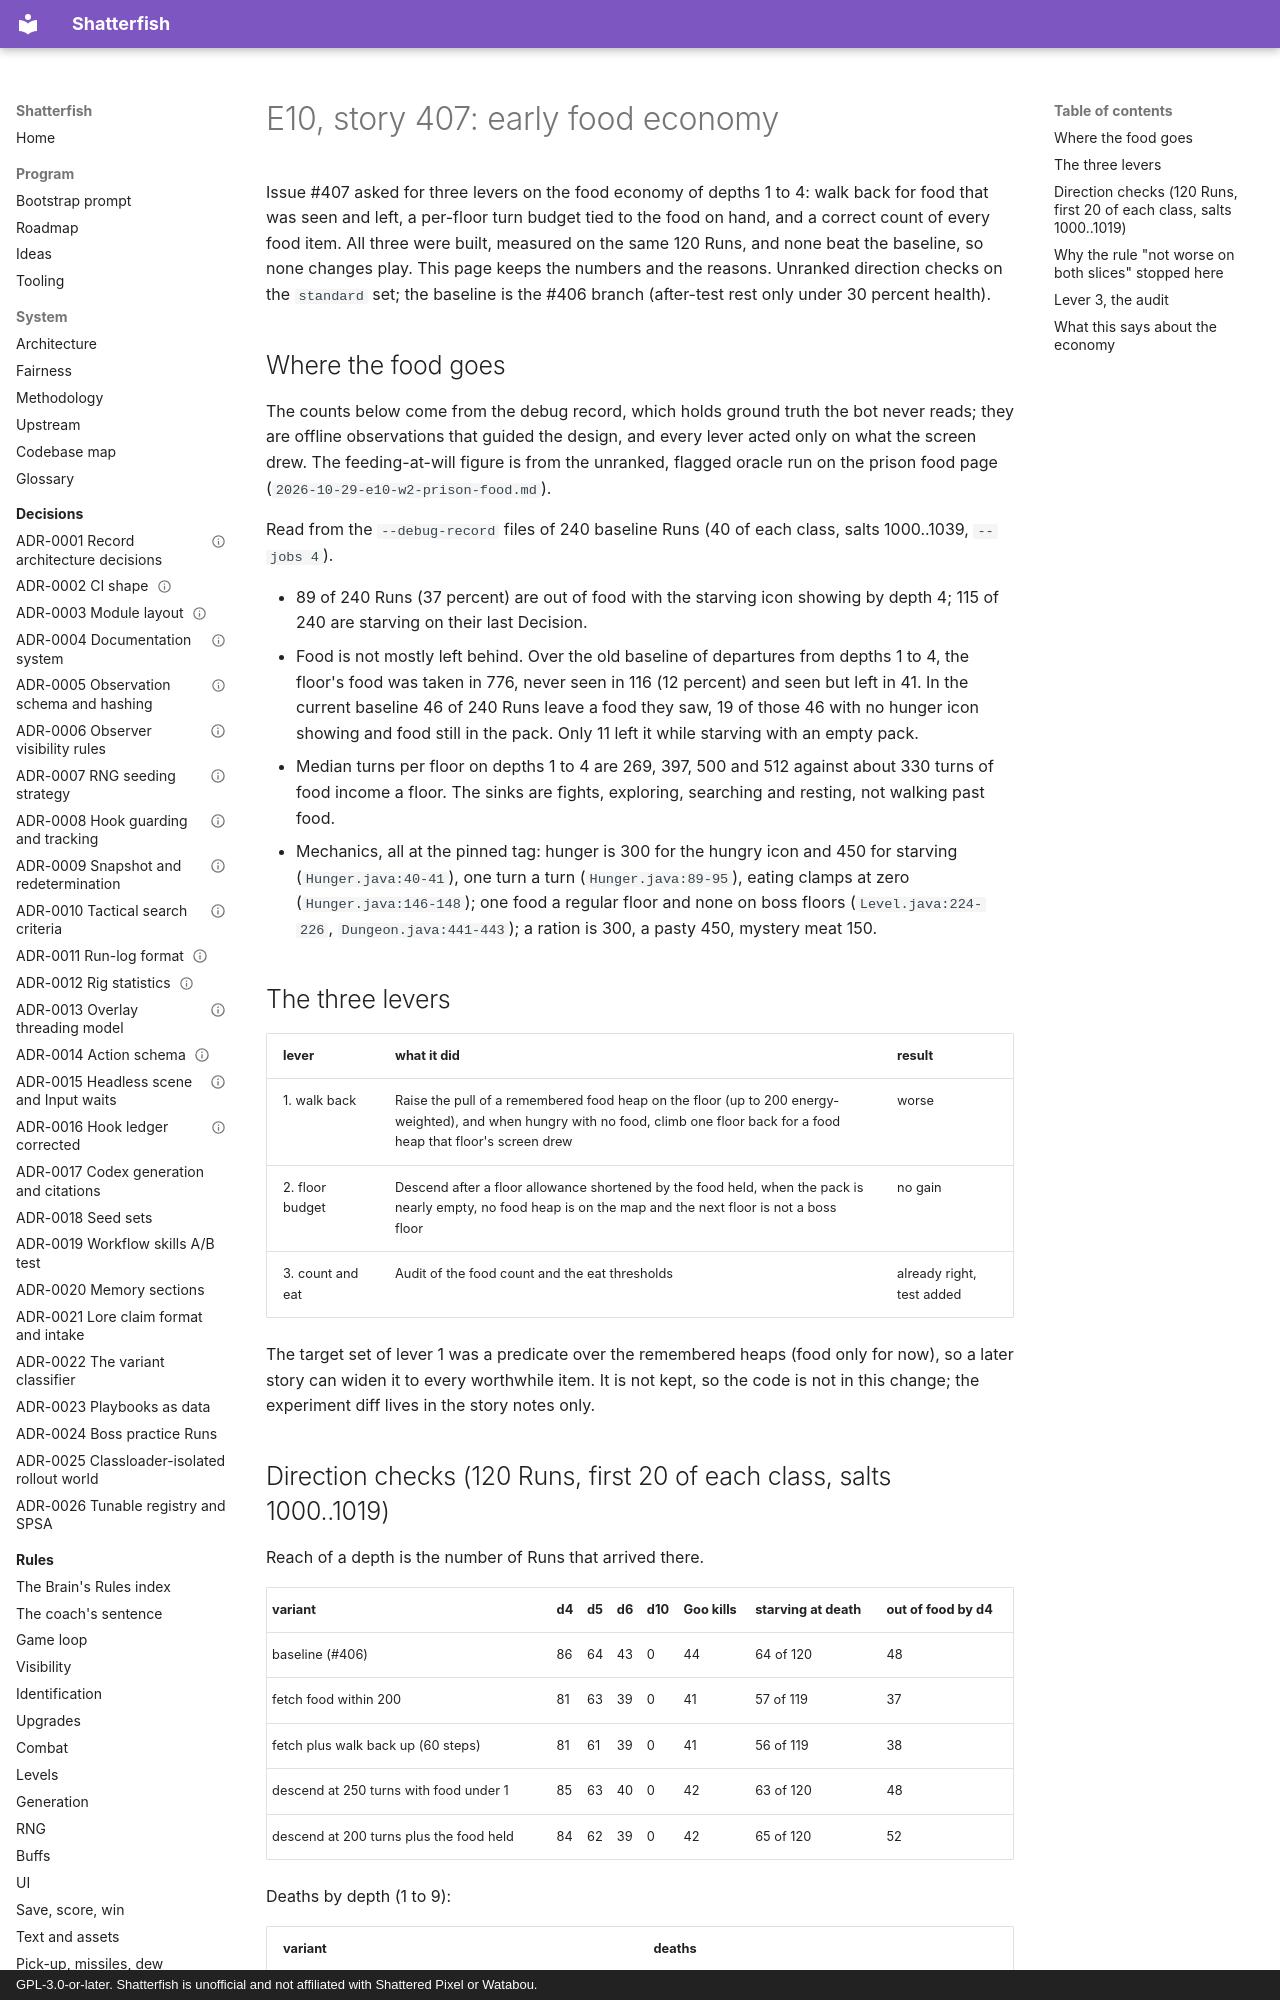

repository: watchthelight/shatterfish · page: results/2026-10-29-e10-early-food-economy/index.html · generator: mkdocs · copyright: GPL-3.0-or-later. Shatterfish is unofficial and not affiliated with Shattered Pixel or Watabou.

# E10, story 407: early food economy

Issue #407 asked for three levers on the food economy of depths 1 to 4: walk back for food that was seen and left, a per-floor turn budget tied to the food on hand, and a correct count of every food item. All three were built, measured on the same 120 Runs, and none beat the baseline, so none changes play. This page keeps the numbers and the reasons. Unranked direction checks on the `standard` set; the baseline is the #406 branch (after-test rest only under 30 percent health).

## Where the food goes

The counts below come from the debug record, which holds ground truth the bot never reads; they are offline observations that guided the design, and every lever acted only on what the screen drew. The feeding-at-will figure is from the unranked, flagged oracle run on the prison food page (`2026-10-29-e10-w2-prison-food.md`).

Read from the `--debug-record` files of 240 baseline Runs (40 of each class, salts 1000..1039, `--jobs 4`).

- 89 of 240 Runs (37 percent) are out of food with the starving icon showing by depth 4; 115 of 240 are starving on their last Decision.
- Food is not mostly left behind. Over the old baseline of departures from depths 1 to 4, the floor's food was taken in 776, never seen in 116 (12 percent) and seen but left in 41. In the current baseline 46 of 240 Runs leave a food they saw, 19 of those 46 with no hunger icon showing and food still in the pack. Only 11 left it while starving with an empty pack.
- Median turns per floor on depths 1 to 4 are 269, 397, 500 and 512 against about 330 turns of food income a floor. The sinks are fights, exploring, searching and resting, not walking past food.
- Mechanics, all at the pinned tag: hunger is 300 for the hungry icon and 450 for starving (`Hunger.java:40-41`), one turn a turn (`Hunger.java:89-95`), eating clamps at zero (`Hunger.java:146-148`); one food a regular floor and none on boss floors (`Level.java:224-226`, `Dungeon.java:441-443`); a ration is 300, a pasty 450, mystery meat 150.
